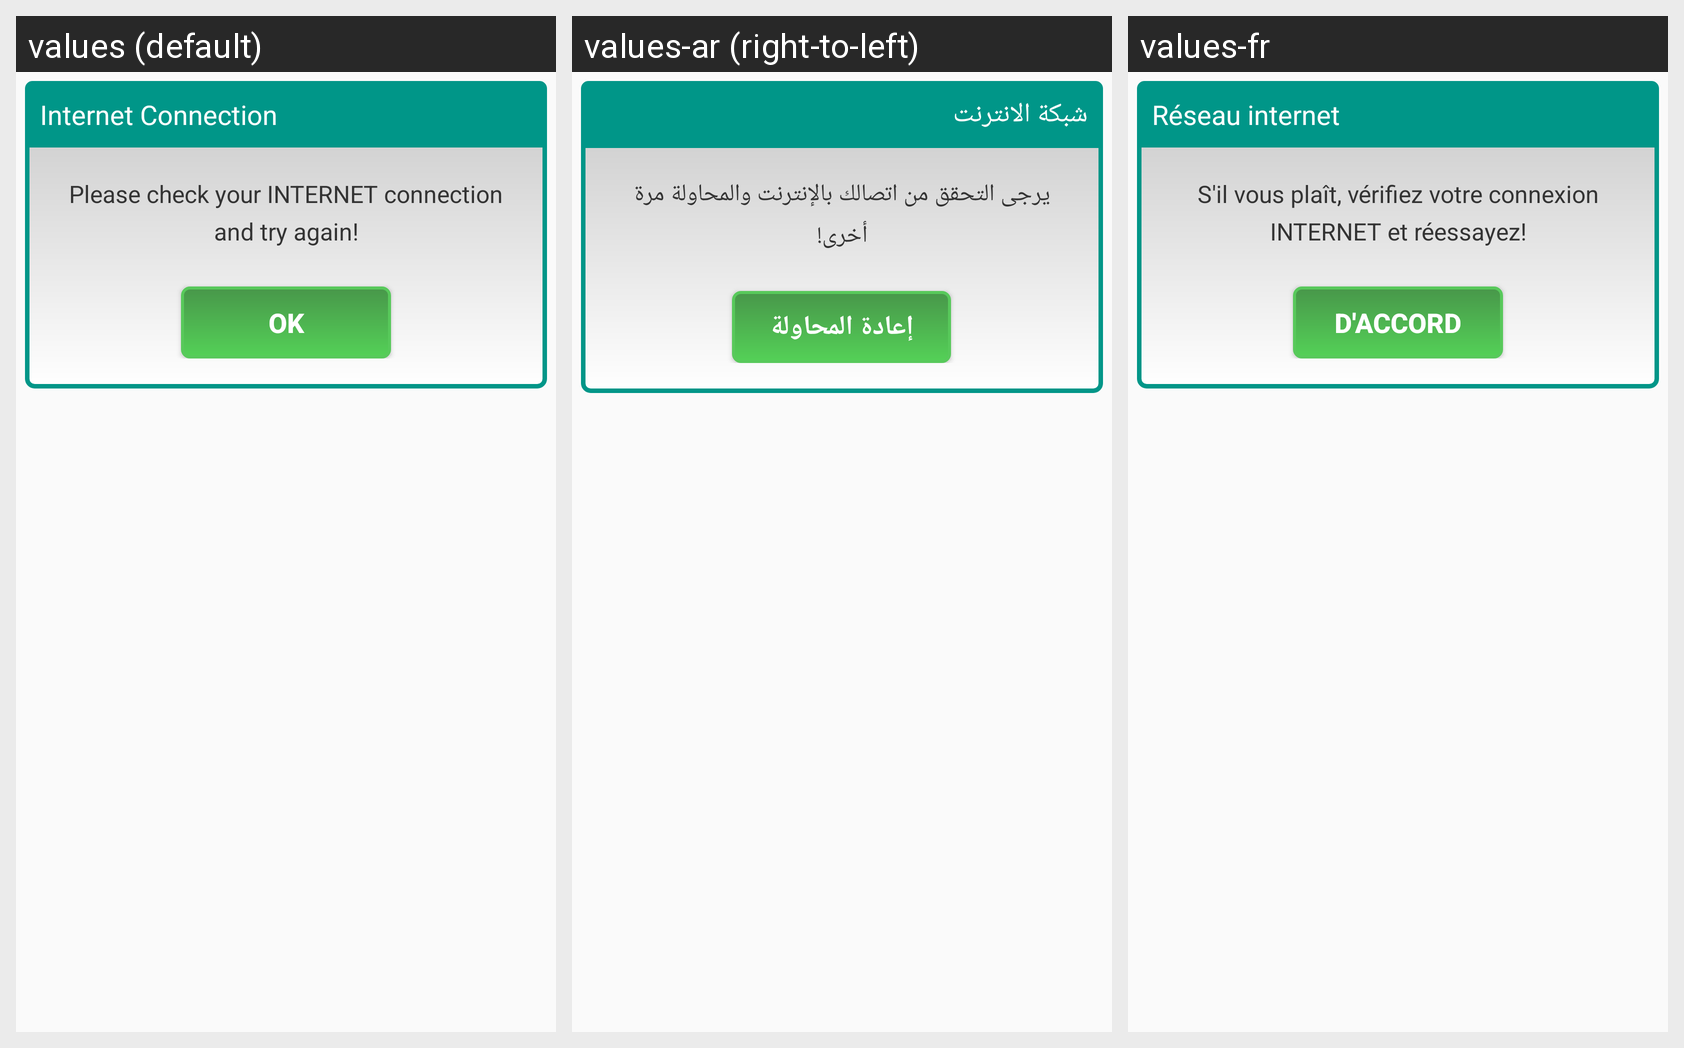

For this localized Android screen grid, give each drawn string resource with its value in every locale shown.
Android screen res/layout/internet_state_dialog.xml rendered under 3 locales, left to right: values (default), values-ar (right-to-left), values-fr. Device: Nexus 5 (rendered at 1080×1920; each locale shown at half size, 540×960, under a caption strip naming it); theme AppTheme.
Strings drawn on this screen, with the default value and each locale's value (text and hints the layout hard-codes, and strings that could not be matched under every locale, appear in the picture but are not listed):

internet_state_title
  values: Internet Connection
  values-ar: شبكة الانترنت
  values-fr: Réseau internet

internet_state_message
  values: Please check your INTERNET connection and try again!
  values-ar: يرجى التحقق من اتصالك بالإنترنت والمحاولة مرة أخرى!
  values-fr: S'il vous plaît, vérifiez votre connexion INTERNET et réessayez!

ok
  values: OK
  values-ar: إعادة المحاولة
  values-fr: D'accord
